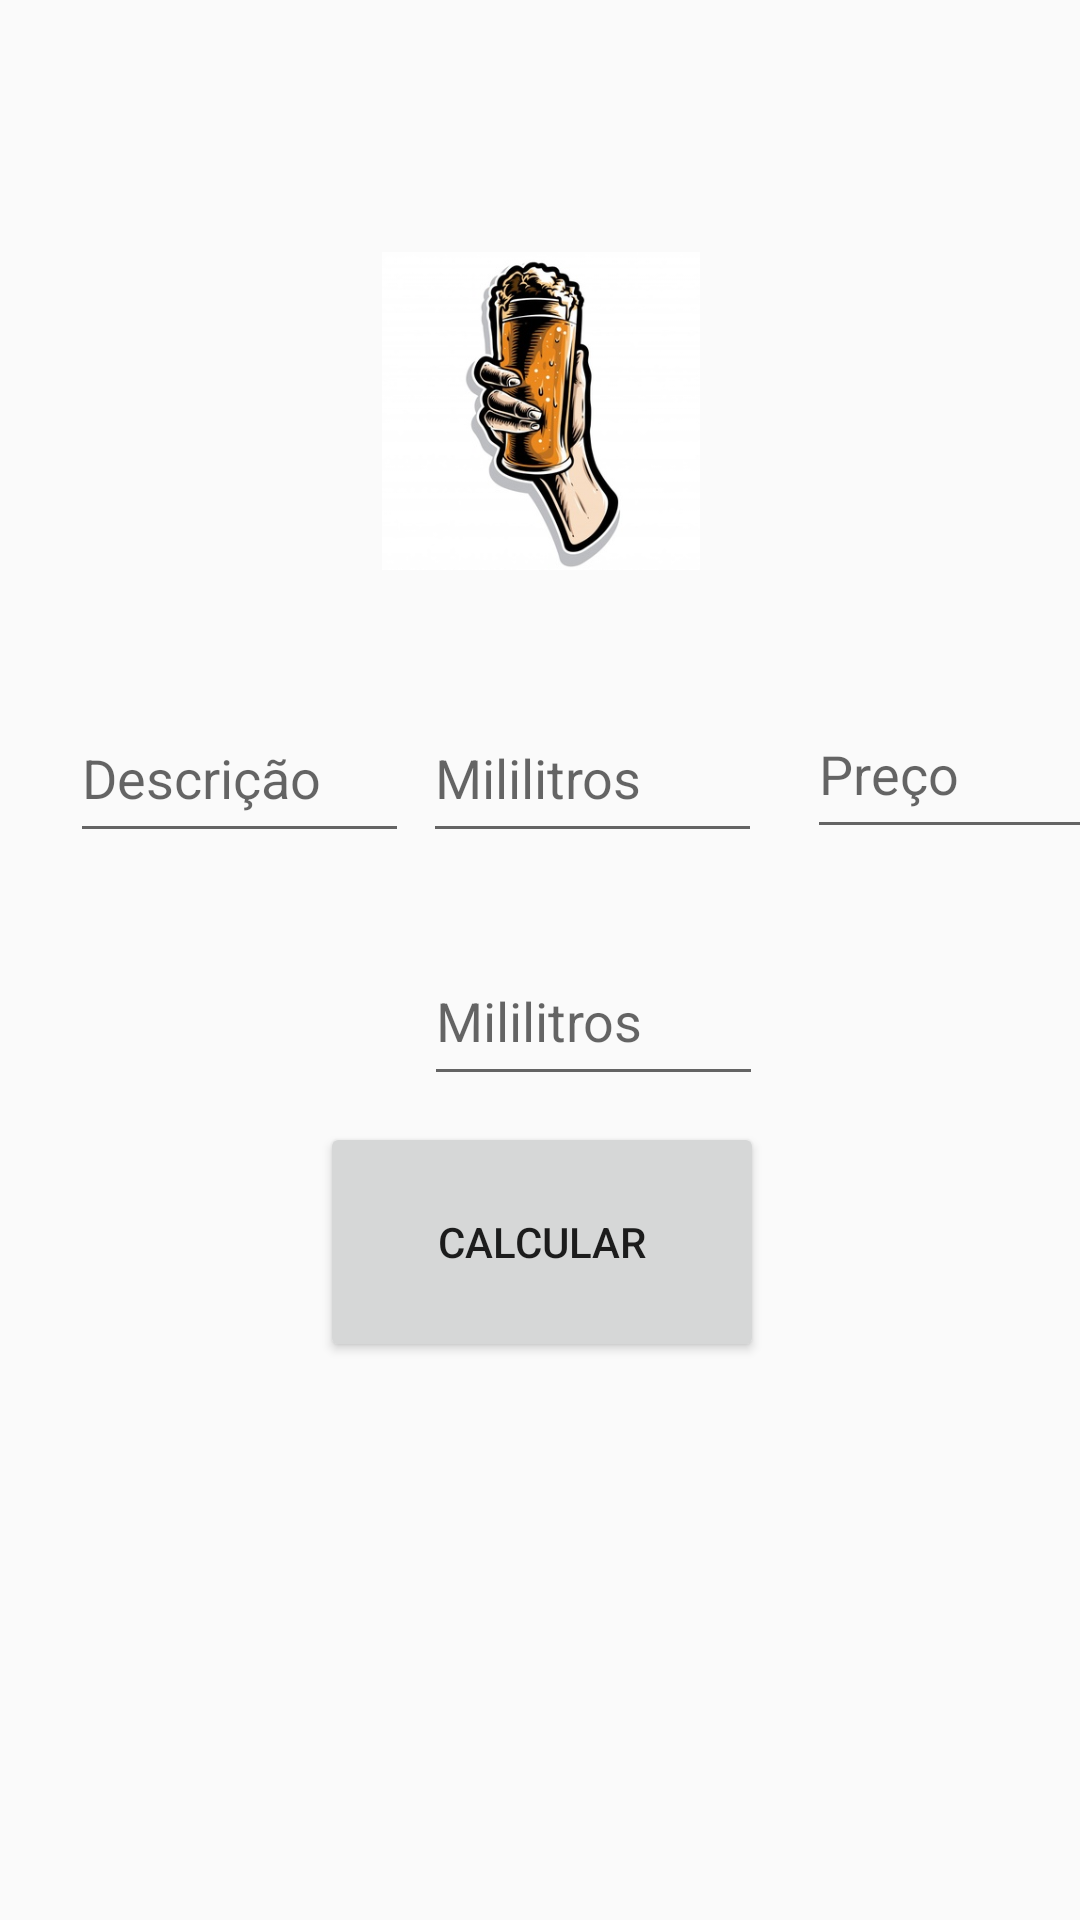

The Android layout XML behind this screen, and the referenced resources:
<!-- AndroidManifest.xml: application theme AppTheme -->
<!-- res/layout/activity_main.xml -->
<?xml version="1.0" encoding="utf-8"?>
<androidx.constraintlayout.widget.ConstraintLayout xmlns:android="http://schemas.android.com/apk/res/android"
    xmlns:app="http://schemas.android.com/apk/res-auto"
    xmlns:tools="http://schemas.android.com/tools"
    android:layout_width="match_parent"
    android:layout_height="match_parent"
    tools:context=".MainActivity">

    <ImageView
        android:id="@+id/imageView2"
        android:layout_width="199dp"
        android:layout_height="106dp"
        android:layout_marginStart="64dp"
        android:layout_marginTop="84dp"
        android:layout_marginEnd="64dp"
        android:scaleType="centerInside"
        app:layout_constraintEnd_toEndOf="parent"
        app:layout_constraintStart_toStartOf="parent"
        app:layout_constraintTop_toTopOf="parent"
        app:srcCompat="@drawable/logo" />

    <EditText
        android:id="@+id/d1"
        android:layout_width="113dp"
        android:layout_height="53dp"
        android:layout_marginStart="32dp"
        android:layout_marginTop="40dp"
        android:layout_marginEnd="14dp"
        android:layout_marginBottom="89dp"
        android:ems="10"
        android:hint="Descrição"
        android:inputType="textPersonName"
        app:layout_constraintBottom_toTopOf="@+id/btn_calc"
        app:layout_constraintEnd_toEndOf="parent"
        app:layout_constraintEnd_toStartOf="@+id/m2"
        app:layout_constraintHorizontal_bias="0.5"
        app:layout_constraintStart_toStartOf="parent"
        app:layout_constraintTop_toBottomOf="@+id/imageView2"
        app:layout_constraintVertical_bias="0.666" />

    <EditText
        android:id="@+id/m1"
        android:layout_width="113dp"
        android:layout_height="53dp"
        android:layout_marginStart="139dp"
        android:layout_marginTop="40dp"
        android:layout_marginEnd="100dp"
        android:layout_marginBottom="89dp"
        android:ems="10"
        android:hint="Mililitros"
        android:inputType="textPersonName|numberDecimal"
        app:layout_constraintBottom_toTopOf="@+id/btn_calc"
        app:layout_constraintEnd_toEndOf="parent"
        app:layout_constraintHorizontal_bias="0.257"
        app:layout_constraintStart_toStartOf="parent"
        app:layout_constraintTop_toBottomOf="@+id/imageView2"
        app:layout_constraintVertical_bias="0.666" />

    <EditText
        android:id="@+id/p1"
        android:layout_width="113dp"
        android:layout_height="53dp"
        android:layout_marginStart="15dp"
        android:layout_marginTop="40dp"
        android:layout_marginBottom="88dp"
        android:ems="10"
        android:hint="Preço"
        android:inputType="textPersonName|numberDecimal"
        app:layout_constraintBottom_toTopOf="@+id/btn_calc"
        app:layout_constraintStart_toEndOf="@+id/m1"
        app:layout_constraintTop_toBottomOf="@+id/imageView2"
        app:layout_constraintVertical_bias="0.0" />

    <EditText
        android:id="@+id/d2"
        android:layout_width="113dp"
        android:layout_height="53dp"
        android:layout_marginStart="28dp"
        android:layout_marginTop="110dp"
        android:layout_marginBottom="89dp"
        android:ems="10"
        android:hint="Descrição"
        android:inputType="textPersonName"
        app:layout_constraintBottom_toTopOf="@+id/btn_calc"
        app:layout_constraintStart_toStartOf="parent"
        app:layout_constraintTop_toBottomOf="@+id/d1"
        app:layout_constraintVertical_bias="0.506" />

    <EditText
        android:id="@+id/m2"
        android:layout_width="113dp"
        android:layout_height="53dp"
        android:layout_marginStart="139dp"
        android:layout_marginTop="28dp"
        android:layout_marginEnd="100dp"
        android:ems="10"
        android:hint="Mililitros"
        android:inputType="textPersonName|numberDecimal"
        app:layout_constraintEnd_toEndOf="parent"
        app:layout_constraintHorizontal_bias="0.305"
        app:layout_constraintStart_toStartOf="parent"
        app:layout_constraintTop_toBottomOf="@+id/m1" />

    <EditText
        android:id="@+id/p2"
        android:layout_width="113dp"
        android:layout_height="53dp"
        android:layout_marginTop="110dp"
        android:layout_marginEnd="16dp"
        android:layout_marginBottom="89dp"
        android:ems="10"
        android:hint="Preço"
        android:inputType="textPersonName|numberDecimal"
        app:layout_constraintBottom_toTopOf="@+id/btn_calc"
        app:layout_constraintEnd_toEndOf="parent"
        app:layout_constraintTop_toBottomOf="@+id/p1"
        app:layout_constraintVertical_bias="0.506" />

    <Button
        android:id="@+id/btn_calc"
        android:layout_width="148dp"
        android:layout_height="80dp"
        android:layout_marginStart="141dp"
        android:layout_marginTop="184dp"
        android:layout_marginEnd="140dp"
        android:padding="20dp"
        android:text="Calcular"
        app:layout_constraintEnd_toEndOf="parent"
        app:layout_constraintStart_toStartOf="parent"
        app:layout_constraintTop_toBottomOf="@+id/imageView2" />

    <TextView
        android:id="@+id/txtResult"
        android:layout_width="wrap_content"
        android:layout_height="wrap_content"
        android:layout_marginStart="176dp"
        android:layout_marginTop="176dp"
        android:layout_marginEnd="176dp"
        app:layout_constraintEnd_toEndOf="parent"
        app:layout_constraintStart_toStartOf="parent"
        app:layout_constraintTop_toBottomOf="@+id/m2" />
</androidx.constraintlayout.widget.ConstraintLayout>
<!-- resources referenced by this layout -->
<resources>
  <!-- drawable logo: jpg bitmap (drawable-v24, 28882 bytes) -->
  <style name="AppTheme" parent="Theme.AppCompat.Light.DarkActionBar">
          
          <item name="colorPrimary">@color/colorPrimary</item>
          <item name="colorPrimaryDark">@color/colorPrimaryDark</item>
          <item name="colorAccent">@color/colorAccent</item>
      </style>
  <color name="colorPrimary">#FFC124</color>
  <color name="colorPrimaryDark">#FF9531</color>
  <color name="colorAccent">#FF4E24</color>
</resources>
